Run: headless pygame with SDL's dummy video driver; simulated clock (each Clock.tick advances the game by its frame time, no real sleeping); random seed 0; keys injected as events and as key.get_pressed() state; no mouse input.
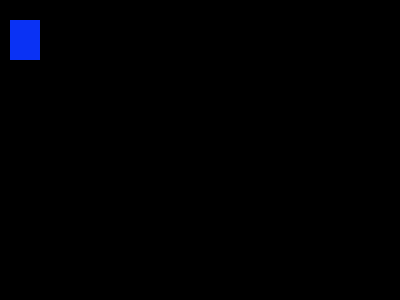
Frame 1 of 4 · flips 1–60 · no input
Frame 2 of 4 · flips 61–180 · tapped SPACE, RETURN · held RIGHT (→), D · screen unchanged from frame 1, image omitted
Frame 3 of 4 · flips 181–300 · held DOWN (↓), S · screen unchanged from frame 2, image omitted
Frame 4 of 4 · flips 301–420 · held LEFT (←), A, UP (↑), W · screen unchanged from frame 3, image omitted

The pygame program that drew these frames:

import pygame

pygame.init()

windowsize = [400, 300]
screen = pygame.display.set_mode(windowsize)
color = pygame.color.Color('#0A32F4')

done = False
while not done:
    # 10, 20-- x,y位置；30、40--矩形的寬和長
    pygame.draw.rect(screen, color, [10, 20, 30, 40])
    pygame.display.flip()

    for event in pygame.event.get():
        if event.type == pygame.QUIT:
            done = True

pygame.quit()
